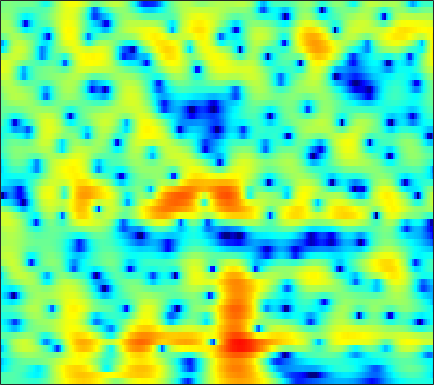

Values plotted in this chart, from the file beside it:
-2.4574, -2.3573, -2.2524, -2.1878, -2.1652, -2.1741, -2.2315, -2.3019, -2.4408, -2.6192, -2.8308, -3.0069, -3.2411, -3.4663, -3.6045, -3.7098, -3.6863, -3.5612, -3.2137, -2.6563, -1.9325, -1.304, -0.39118, 0.55873
-2.537, -2.379, -2.208, -2.085, -2.038, -2.038, -2.125, -2.253, -2.507, -2.867, -3.333, -3.748, -4.377, -5.058, -5.555, -6.097, -6.348, -6.244, -5.671, -4.679, -3.435, -2.432, -1.082, 0.2214
-7.596, -6.55, -5.317, -4.289, -3.653, -2.994, -2.541, -2.325, -2.197, -2.251, -2.482, -2.78, -3.343, -4.088, -4.743, -5.672, -6.461, -6.731, -6.401, -5.31, -3.79, -2.572, -0.9902, 0.4642
-8.893, -7.758, -6.388, -5.195, -4.423, -3.543, -2.824, -2.377, -1.891, -1.524, -1.264, -1.134, -1.032, -0.9845, -0.9682, -0.9487, -0.9035, -0.8352, -0.6835, -0.4555, -0.1501, 0.1291, 0.5597, 1.046
-4.867, -4.443, -3.764, -3.006, -2.424, -1.663, -0.9609, -0.4868, 0.06242, 0.5081, 0.8356, 1.003, 1.134, 1.17, 1.142, 1.038, 0.8726, 0.7134, 0.463, 0.1844, -0.1095, -0.3225, -0.5761, -0.7327
-9.05, -7.538, -5.186, -3.072, -1.725, -0.2225, 0.9756, 1.7, 2.457, 2.997, 3.311, 3.421, 3.413, 3.238, 2.998, 2.528, 1.893, 1.323, 0.4554, -0.5146, -1.59, -2.485, -3.882, -5.721
-5.497, -4.657, -3.113, -1.554, -0.5148, 0.6898, 1.668, 2.256, 2.86, 3.262, 3.453, 3.473, 3.291, 2.848, 2.316, 1.289, -0.1643, -1.59, -4.054, -7.271, -10.72, -11.69, -9.915, -7.713
-1.69, -1.761, -1.749, -1.628, -1.488, -1.219, -0.8859, -0.5979, -0.1767, 0.2355, 0.5919, 0.7943, 0.9137, 0.8123, 0.5893, 0.08427, -0.6617, -1.389, -2.533, -3.696, -4.466, -4.508, -3.806, -2.612
-4.149, -4.638, -5.437, -6.438, -7.297, -8.406, -9.012, -8.775, -7.552, -5.879, -4.258, -3.207, -2.088, -1.249, -0.7693, -0.3124, -0.03685, 0.07841, 0.1743, 0.2652, 0.4152, 0.5868, 0.9197, 1.354
-5.946, -6.28, -7.083, -8.389, -9.785, -12.34, -14.95, -14.85, -11.61, -8.246, -5.646, -4.131, -2.551, -1.336, -0.6265, 0.06587, 0.5243, 0.7483, 0.953, 1.083, 1.185, 1.266, 1.421, 1.668
-4.867, -4.533, -4.306, -4.24, -4.237, -4.189, -3.981, -3.668, -3.026, -2.195, -1.283, -0.6099, 0.1924, 0.8711, 1.255, 1.557, 1.645, 1.573, 1.284, 0.7431, -0.01802, -0.6909, -1.535, -1.967
-3.493, -3.253, -2.996, -2.797, -2.637, -2.363, -1.972, -1.61, -1.013, -0.3392, 0.3582, 0.8701, 1.486, 1.968, 2.206, 2.353, 2.287, 2.052, 1.429, 0.3671, -1.265, -3.035, -6.614, -12.45
-4.9, -5.195, -5.713, -6.297, -6.69, -6.935, -6.649, -6.006, -4.787, -3.403, -2.078, -1.191, -0.1807, 0.6021, 1.04, 1.46, 1.663, 1.663, 1.483, 1.153, 0.7069, 0.3392, -0.07566, -0.2305
-6.489, -7.154, -8.505, -10.69, -13.31, -20.28, -28.03, -16.42, -10.26, -6.662, -4.172, -2.776, -1.355, -0.3201, 0.2759, 0.838, 1.159, 1.293, 1.388, 1.418, 1.411, 1.419, 1.491, 1.662
-5.847, -5.847, -6.003, -6.311, -6.554, -6.689, -6.303, -5.612, -4.319, -2.925, -1.661, -0.848, 0.01443, 0.615, 0.9128, 1.082, 1.05, 0.9484, 0.7278, 0.4639, 0.2737, 0.2471, 0.4021, 0.7593
-5.285, -4.345, -3.237, -2.299, -1.684, -0.9399, -0.2591, 0.2231, 0.8209, 1.352, 1.776, 2.002, 2.155, 2.118, 1.927, 1.46, 0.7408, -0.03453, -1.432, -3.225, -5.13, -6.084, -5.686, -3.845
-6.732, -4.511, -2.246, -0.5655, 0.4149, 1.412, 2.119, 2.493, 2.793, 2.91, 2.865, 2.729, 2.423, 1.991, 1.576, 0.9177, 0.0002924, -0.9347, -2.555, -4.798, -7.835, -9.839, -9.016, -5.869
-3.247, -1.739, -0.06379, 1.228, 1.95, 2.608, 2.941, 2.981, 2.783, 2.29, 1.547, 0.863, -0.1202, -1.004, -1.474, -1.768, -1.815, -1.741, -1.642, -1.663, -1.672, -1.591, -1.352, -0.9854
1.289, 1.847, 2.509, 3.019, 3.261, 3.373, 3.204, 2.87, 2.107, 0.9003, -0.8821, -2.731, -6.246, -11.89, -16.37, -11.5, -6.824, -4.583, -2.635, -1.371, -0.5034, -0.06565, 0.3104, 0.4967
2.434, 2.688, 2.95, 3.094, 3.106, 2.97, 2.633, 2.233, 1.469, 0.4344, -0.9054, -2.094, -3.822, -5.328, -5.885, -5.579, -4.433, -3.434, -2.294, -1.372, -0.7026, -0.3671, -0.1046, -0.0437
2.034, 2.228, 2.411, 2.49, 2.476, 2.351, 2.097, 1.822, 1.355, 0.7892, 0.159, -0.3279, -0.9272, -1.402, -1.632, -1.762, -1.674, -1.546, -1.308, -1.049, -0.8593, -0.7645, -0.7306, -0.8302
1.49, 1.738, 1.98, 2.115, 2.147, 2.09, 1.928, 1.745, 1.432, 1.048, 0.6337, 0.3156, -0.08945, -0.4468, -0.6687, -0.8725, -0.9994, -1.058, -1.051, -1.027, -1.009, -1.003, -1.046, -1.17
1.275, 1.64, 1.994, 2.205, 2.267, 2.236, 2.085, 1.895, 1.557, 1.13, 0.6434, 0.2582, -0.2621, -0.7524, -1.074, -1.411, -1.636, -1.682, -1.651, -1.553, -1.398, -1.3, -1.218, -1.198
1.724, 2.192, 2.623, 2.846, 2.889, 2.801, 2.553, 2.269, 1.762, 1.136, 0.3635, -0.2988, -1.283, -2.326, -3.082, -3.927, -4.283, -4.186, -3.694, -2.929, -2.18, -1.724, -1.279, -1.05
2.954, 3.357, 3.669, 3.747, 3.687, 3.427, 2.991, 2.571, 1.86, 1.009, -0.04014, -1, -2.593, -4.755, -7.015, -11.5, -16.41, -13.27, -7.996, -4.546, -2.431, -1.398, -0.5608, -0.3324
3.595, 3.689, 3.625, 3.37, 3.066, 2.487, 1.765, 1.128, 0.2229, -0.7541, -1.644, -2.281, -3.106, -4.055, -4.847, -5.91, -6.121, -5.255, -3.397, -1.309, 0.2092, 1.055, 1.634, 1.607
0.7177, 0.3853, -0.1168, -0.7198, -1.339, -2.3, -3.548, -4.714, -6.532, -8.397, -9.586, -9.379, -8.002, -6.223, -4.97, -3.453, -1.952, -1.028, 0.2753, 1.41, 2.33, 2.846, 3.207, 3.266
-5.648, -6.42, -6.926, -7.227, -7.525, -8.319, -9.699, -11.09, -13.55, -17.45, -22.48, -20.29, -13.84, -9.211, -6.601, -3.8, -1.569, -0.2531, 1.301, 2.408, 3.295, 3.715, 4.051, 4.084
-21.05, -26.33, -15.56, -12.41, -11.45, -11.74, -13.16, -14.91, -17.22, -17.65, -15.42, -13.05, -9.816, -6.74, -4.614, -2.13, -0.06517, 1.24, 2.752, 3.838, 4.658, 5.022, 5.251, 5.08
-8.767, -9.55, -9.863, -9.857, -10.12, -10.97, -12.6, -14.44, -17.22, -17.61, -13.87, -11.02, -7.85, -5.199, -3.477, -1.464, 0.1486, 1.296, 2.491, 3.522, 4.247, 4.638, 4.897, 4.837
-6.378, -6.717, -7.079, -7.379, -7.649, -7.967, -8.322, -8.529, -8.69, -8.4, -7.692, -6.956, -5.821, -4.655, -3.767, -2.631, -1.547, -0.7228, 0.2495, 1.205, 2.005, 2.543, 3.083, 3.462
-6.625, -6.372, -6.046, -5.79, -5.6, -5.449, -5.35, -5.308, -5.261, -5.174, -5.104, -5.049, -4.966, -4.898, -4.84, -4.668, -4.184, -3.689, -2.661, -1.489, -0.2385, 0.6227, 1.652, 2.496
-7.737, -6.561, -5.317, -4.393, -3.858, -3.361, -3.041, -2.921, -2.86, -3.011, -3.365, -3.784, -4.627, -5.875, -7.167, -9.379, -11.27, -11.03, -8.024, -4.938, -2.348, -0.8419, 0.8051, 2.058
-7.073, -5.595, -4.069, -2.922, -2.278, -1.63, -1.21, -1.033, -0.9826, -1.166, -1.572, -2.075, -3.068, -4.516, -5.998, -8.562, -11.08, -10.91, -7.671, -4.518, -2.008, -0.5928, 0.8924, 1.983
-4.417, -3.57, -2.54, -1.66, -1.119, -0.5424, -0.1473, 0.04468, 0.1287, 0.09639, -0.08681, -0.3108, -0.698, -1.162, -1.517, -1.881, -1.923, -1.772, -1.167, -0.3776, 0.4272, 0.9598, 1.472, 1.741
-3.182, -2.551, -1.754, -1.073, -0.6408, -0.1964, 0.1061, 0.2453, 0.3557, 0.3822, 0.3488, 0.3291, 0.3347, 0.3992, 0.51, 0.7286, 1.021, 1.317, 1.679, 2.038, 2.231, 2.272, 2.057, 1.473
-3.981, -3.099, -2.186, -1.548, -1.221, -0.9681, -0.8696, -0.8871, -0.9722, -1.164, -1.335, -1.407, -1.333, -0.9551, -0.4678, 0.369, 1.243, 1.913, 2.632, 3.166, 3.449, 3.439, 3.13, 2.39
-5.272, -4.3, -3.572, -3.307, -3.343, -3.577, -3.924, -4.213, -4.737, -5.443, -6.512, -7.589, -8.831, -8.204, -6.313, -3.384, -0.8623, 0.6124, 2.166, 3.22, 3.894, 4.129, 4.142, 3.835
-4.298, -4.304, -4.752, -5.77, -6.903, -8.74, -10.28, -10.61, -10.14, -9.666, -10.18, -11.41, -14.13, -13.37, -9.524, -5.037, -1.757, 0.02517, 1.871, 3.125, 3.93, 4.305, 4.496, 4.396
-2.703, -3.249, -4.384, -6.199, -8.232, -12.51, -19.16, -18.29, -12.45, -9.098, -7.19, -6.199, -5.056, -3.804, -2.715, -1.144, 0.3994, 1.389, 2.534, 3.381, 3.93, 4.196, 4.292, 4.126
-1.707, -1.961, -2.491, -3.242, -3.892, -4.718, -5.214, -5.184, -4.652, -3.773, -2.827, -2.142, -1.286, -0.4633, 0.1225, 0.8583, 1.53, 1.971, 2.447, 2.829, 3.058, 3.129, 3.083, 2.859
-1.513, -1.258, -1.059, -0.9837, -0.9731, -0.9558, -0.9102, -0.8251, -0.6144, -0.3383, -0.01303, 0.2324, 0.5323, 0.7863, 0.936, 1.075, 1.123, 1.145, 1.097, 1.025, 0.9702, 0.9113, 0.8637, 0.7968
-1.365, -0.6959, -0.003329, 0.506, 0.7864, 1.055, 1.248, 1.351, 1.45, 1.506, 1.517, 1.487, 1.385, 1.175, 0.9433, 0.5159, -0.05636, -0.5902, -1.36, -2.156, -2.732, -2.868, -2.65, -2.099
-0.7349, 0.09837, 0.961, 1.58, 1.911, 2.195, 2.344, 2.386, 2.349, 2.241, 2.051, 1.855, 1.509, 1.034, 0.5589, -0.2868, -1.45, -2.635, -4.771, -7.781, -11.83, -13.35, -10.13, -6.407
0.1853, 0.9179, 1.635, 2.085, 2.271, 2.35, 2.251, 2.093, 1.81, 1.479, 1.139, 0.8839, 0.5266, 0.1216, -0.2605, -0.9409, -1.917, -2.861, -4.563, -6.763, -8.99, -9.55, -7.954, -5.438
1.443, 1.9, 2.259, 2.338, 2.216, 1.83, 1.199, 0.591, -0.3088, -1.182, -1.81, -2.04, -2.039, -1.859, -1.711, -1.611, -1.666, -1.838, -2.132, -2.46, -2.643, -2.574, -2.207, -1.585
3.156, 3.287, 3.242, 2.919, 2.464, 1.515, 0.1269, -1.282, -3.788, -7.087, -10.16, -10, -7.323, -4.902, -3.585, -2.369, -1.583, -1.224, -0.904, -0.6737, -0.4817, -0.3578, -0.1421, 0.1085
4.451, 4.378, 4.128, 3.657, 3.128, 2.133, 0.7123, -0.707, -3.189, -6.413, -9.273, -9.188, -6.815, -4.566, -3.353, -2.262, -1.599, -1.253, -0.9777, -0.7523, -0.5428, -0.4049, -0.2439, -0.1666
4.252, 4.159, 4.006, 3.772, 3.524, 3.067, 2.405, 1.799, 0.8755, -0.04628, -0.7876, -1.152, -1.407, -1.521, -1.636, -1.921, -2.392, -2.716, -3.166, -3.323, -3.071, -2.71, -2.203, -1.866
1.81, 1.823, 2.098, 2.534, 2.861, 3.191, 3.333, 3.325, 3.127, 2.776, 2.284, 1.831, 1.103, 0.1559, -0.7519, -2.303, -4.424, -6.516, -9.866, -12.1, -9.933, -7.457, -5.043, -3.394
-6.237, -6.216, -3.876, -1.184, 0.4132, 1.929, 2.918, 3.341, 3.596, 3.532, 3.2, 2.78, 1.995, 0.9063, -0.1397, -1.921, -4.259, -6.433, -9.856, -11.87, -10.24, -8.061, -5.618, -3.652
-9.866, -9.888, -6.08, -2.583, -0.71, 1.015, 2.078, 2.534, 2.806, 2.751, 2.443, 2.079, 1.411, 0.5817, -0.1777, -1.365, -2.766, -3.81, -5.189, -6.39, -7.076, -7.157, -6.35, -4.799
-1.348, -1.002, -0.3198, 0.4891, 1.025, 1.564, 1.774, 1.75, 1.45, 0.9538, 0.3508, -0.08557, -0.5984, -1.049, -1.384, -1.933, -2.662, -3.541, -5.021, -7.191, -10.77, -15.66, -18.89, -9.764
1.3, 1.513, 1.704, 1.753, 1.677, 1.352, 0.711, -0.02564, -1.392, -3.173, -5.112, -6.25, -6.487, -5.585, -4.734, -3.879, -3.48, -3.498, -3.944, -4.814, -5.895, -6.445, -6.092, -4.293
1.432, 1.528, 1.519, 1.308, 0.9975, 0.3073, -0.7345, -1.853, -3.911, -7.005, -12.05, -18.65, -16.99, -10.42, -7.687, -5.434, -4.099, -3.382, -2.812, -2.461, -2.14, -1.838, -1.206, -0.3187
0.6216, 0.7114, 0.6982, 0.5194, 0.2497, -0.2853, -1.056, -1.79, -2.953, -4.258, -5.486, -6.101, -6.233, -5.673, -5.02, -4.127, -3.345, -2.862, -2.307, -1.812, -1.318, -0.9245, -0.3097, 0.4026
-0.2252, -0.04149, 0.07534, 0.05234, -0.05701, -0.3048, -0.6764, -0.9957, -1.462, -1.915, -2.291, -2.488, -2.628, -2.617, -2.564, -2.451, -2.345, -2.331, -2.291, -2.196, -1.978, -1.673, -1.102, -0.3449
-0.843, -0.4876, -0.1891, -0.084, -0.09302, -0.2106, -0.3663, -0.4846, -0.6172, -0.6919, -0.7091, -0.7033, -0.7042, -0.755, -0.8576, -1.129, -1.605, -2.092, -2.967, -3.977, -4.768, -4.846, -4.035, -2.498
